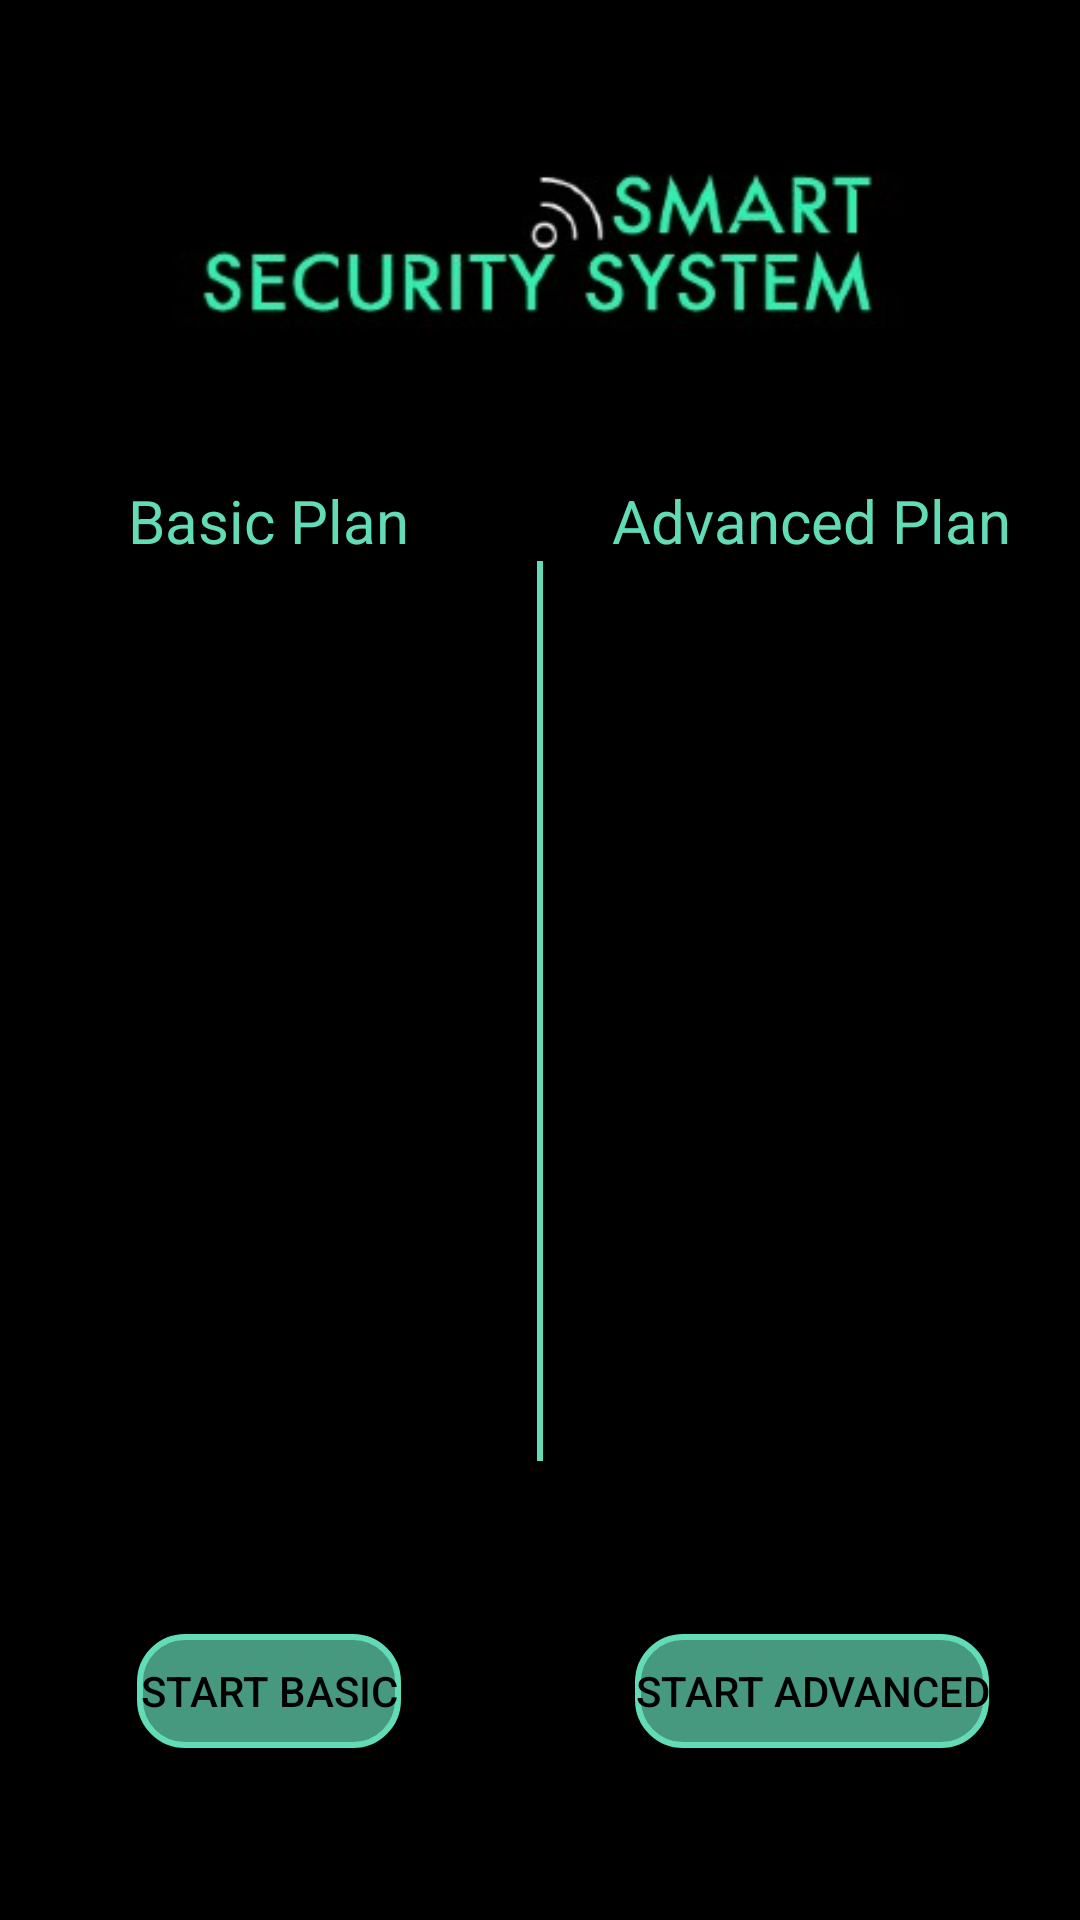

The Android layout XML behind this screen, and the referenced resources:
<!-- AndroidManifest.xml: application theme Theme.SmartSecuritySystems -->
<!-- res/layout/activity_plan.xml -->
<?xml version="1.0" encoding="utf-8"?>
<androidx.constraintlayout.widget.ConstraintLayout xmlns:android="http://schemas.android.com/apk/res/android"
    xmlns:app="http://schemas.android.com/apk/res-auto"
    xmlns:tools="http://schemas.android.com/tools"
    android:layout_width="match_parent"
    android:layout_height="match_parent"
    tools:context=".PlanActivity"
    android:background="@color/black">

    <ImageView
        android:id="@+id/logo"
        android:layout_width="0dp"
        android:layout_height="120dp"
        android:layout_marginTop="20dp"
        android:contentDescription="@string/str_logo"
        app:layout_constraintEnd_toEndOf="parent"
        app:layout_constraintStart_toStartOf="parent"
        app:layout_constraintTop_toTopOf="parent"
        app:srcCompat="@drawable/black_logo_400x150" />

    <View
        android:id="@+id/divider5"
        android:layout_width="2dp"
        android:layout_height="300dp"
        android:background="@color/light_cyan"
        android:backgroundTint="@color/light_cyan"
        app:layout_constraintBottom_toBottomOf="parent"
        app:layout_constraintEnd_toEndOf="parent"
        app:layout_constraintStart_toStartOf="parent"
        app:layout_constraintTop_toTopOf="parent"
        app:layout_constraintVertical_bias="0.55" />

    <Button
        android:id="@+id/plan_basic"
        android:layout_width="wrap_content"
        android:layout_height="wrap_content"
        android:background="@drawable/rounded_button"
        android:text="@string/button_basic"
        android:textColor="@color/black"
        app:backgroundTint="@null"
        app:layout_constraintBottom_toBottomOf="parent"
        app:layout_constraintEnd_toStartOf="@+id/divider5"
        app:layout_constraintHorizontal_bias="0.5"
        app:layout_constraintStart_toStartOf="parent"
        app:layout_constraintTop_toBottomOf="@+id/divider5" />

    <Button
        android:id="@+id/plan_adv"
        android:layout_width="wrap_content"
        android:layout_height="wrap_content"
        android:background="@drawable/rounded_button"
        android:text="@string/button_advanced"
        android:textColor="@color/black"
        app:backgroundTint="@null"
        app:layout_constraintBottom_toBottomOf="@+id/plan_basic"
        app:layout_constraintEnd_toEndOf="parent"
        app:layout_constraintHorizontal_bias="0.5"
        app:layout_constraintStart_toEndOf="@+id/divider5" />

    <TextView
        android:id="@+id/textView5"
        android:layout_width="wrap_content"
        android:layout_height="wrap_content"
        android:text="@string/str_basic"
        android:textAlignment="center"
        android:textColor="@color/light_cyan"
        android:textSize="20sp"
        app:layout_constraintBottom_toTopOf="@+id/divider5"
        app:layout_constraintEnd_toStartOf="@+id/divider5"
        app:layout_constraintStart_toStartOf="parent" />

    <TextView
        android:id="@+id/textView6"
        android:layout_width="wrap_content"
        android:layout_height="wrap_content"
        android:text="@string/str_advanced"
        android:textAlignment="center"
        android:textColor="@color/light_cyan"
        android:textSize="20sp"
        app:layout_constraintBottom_toTopOf="@+id/divider5"
        app:layout_constraintEnd_toEndOf="parent"
        app:layout_constraintStart_toEndOf="@+id/divider5" />

</androidx.constraintlayout.widget.ConstraintLayout>
<!-- resources referenced by this layout -->
<resources>
  <color name="black">#FF000000</color>
  <color name="light_cyan">#FF62DCB7</color>
  <!-- drawable black_logo_400x150: jpg bitmap (drawable, 8733 bytes) -->
  <!-- drawable rounded_button (drawable) -->
  <?xml version="1.0" encoding="UTF-8"?>
  <selector xmlns:android="http://schemas.android.com/apk/res/android" android:layout_width="wrap_content" android:layout_height="wrap_content">
      <item android:state_pressed="true" >
          <inset
              android:insetBottom="5dp"
              android:insetLeft="0dp"
              android:insetRight="0dp"
              android:insetTop="5dp">
              <shape>
                  <solid android:color="@color/light_cyan"/>
                  <stroke android:width="2dp" android:color="@color/light_cyan" />
                  <corners android:radius="15dp"/>
                  <padding android:insetBottom="5dp" android:insetTop="5dp" />
              </shape>
          </inset>
      </item>
      <item android:state_focused="true">
          <inset
              android:insetBottom="5dp"
              android:insetLeft="0dp"
              android:insetRight="0dp"
              android:insetTop="5dp">
              <shape>
                  <solid android:color="@color/light_cyan"/>
                  <stroke android:width="2dp" android:color="@color/light_cyan" />
                  <corners android:radius="15dp"/>
                  <padding android:insetBottom="5dp" android:insetTop="5dp" />
              </shape>
          </inset>
      </item>
      <item >
          <inset
              android:insetBottom="5dp"
              android:insetLeft="0dp"
              android:insetRight="0dp"
              android:insetTop="5dp">
              <shape>
                  <solid android:color="@color/dark_cyan"/>
                  <stroke android:width="2dp" android:color="@color/light_cyan" />
                  <corners android:radius="15dp"/>
                  <padding android:insetBottom="5dp" android:insetTop="5dp" />
              </shape>
          </inset>
      </item>
  </selector>
  <string name="button_advanced">Start Advanced</string>
  <string name="button_basic">Start Basic</string>
  <string name="str_advanced">Advanced Plan</string>
  <string name="str_basic">Basic Plan</string>
  <string name="str_logo">Logo</string>
  <style name="Theme.SmartSecuritySystems" parent="Theme.MaterialComponents.DayNight.DarkActionBar">
          
          <item name="colorPrimary">@color/purple_500</item>
          <item name="colorPrimaryVariant">@color/purple_700</item>
          <item name="colorOnPrimary">@color/white</item>
          
          <item name="colorSecondary">@color/teal_200</item>
          <item name="colorSecondaryVariant">@color/teal_700</item>
          <item name="colorOnSecondary">@color/black</item>
          
          <item name="android:statusBarColor" tools:targetApi="l">?attr/colorPrimaryVariant</item>
          
      </style>
  <color name="dark_cyan">#FF46987F</color>
  <color name="purple_500">#FF6200EE</color>
  <color name="purple_700">#FF3700B3</color>
  <color name="white">#FFFFFFFF</color>
  <color name="teal_200">#FF03DAC5</color>
  <color name="teal_700">#FF018786</color>
</resources>
